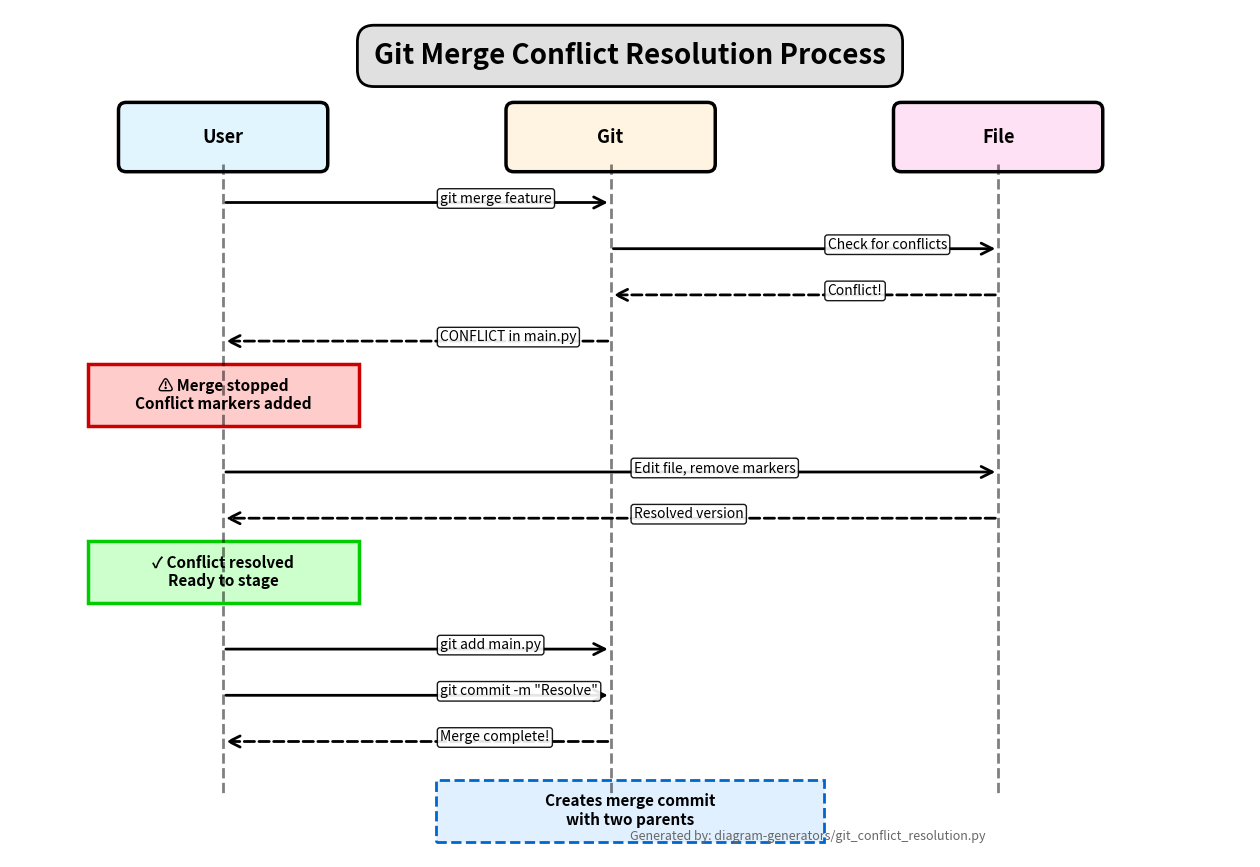

Python code for this plot: (Note: this script raises an exception after producing the figure.)
#!/usr/bin/env python3
"""
Generate Git Conflict Resolution sequence diagram.
"""

import matplotlib.pyplot as plt
from matplotlib.patches import FancyBboxPatch, FancyArrowPatch, Rectangle
import os

OUTPUT_DIR = "../figures"
OUTPUT_FILE = "git_conflict_resolution.png"

def add_box(ax, x, y, width, height, text, color='#e0e0e0', fontsize=12):
    """Add a box."""
    box = FancyBboxPatch((x, y), width, height,
                        boxstyle="round,pad=0.1",
                        facecolor=color,
                        edgecolor='black',
                        linewidth=2.5)
    ax.add_patch(box)
    ax.text(x + width/2, y + height/2, text, ha='center', va='center',
            fontsize=fontsize, fontweight='bold')

def add_arrow(ax, x1, y1, x2, y2, label='', style='solid'):
    """Add an arrow with label."""
    arrow = FancyArrowPatch((x1, y1), (x2, y2),
                          arrowstyle='->',
                          mutation_scale=20,
                          linewidth=2,
                          color='black',
                          linestyle=style,
                          zorder=2)
    ax.add_patch(arrow)
    if label:
        mid_x = (x1 + x2) / 2
        ax.text(mid_x + 0.3, y1, label, fontsize=10, ha='left',
                bbox=dict(boxstyle='round,pad=0.2', facecolor='white', alpha=0.9))

def draw_lifeline(ax, x, y_start, y_end):
    """Draw a vertical lifeline."""
    ax.plot([x, x], [y_start, y_end], 'k--', linewidth=2, alpha=0.5)

def create_diagram():
    fig, ax = plt.subplots(figsize=(16, 11), dpi=200)
    ax.set_xlim(0, 16)
    ax.set_ylim(0, 11)
    ax.axis('off')

    # Title
    ax.text(8, 10.3, 'Git Merge Conflict Resolution Process', fontsize=20, fontweight='bold', ha='center',
            bbox=dict(boxstyle='round,pad=0.6', facecolor='#e0e0e0', edgecolor='black', linewidth=2))

    # Participants
    add_box(ax, 1.5, 9, 2.5, 0.7, 'User', '#e1f5ff', 13)
    add_box(ax, 6.5, 9, 2.5, 0.7, 'Git', '#fff4e1', 13)
    add_box(ax, 11.5, 9, 2.5, 0.7, 'File', '#ffe1f5', 13)

    # Lifelines
    draw_lifeline(ax, 2.75, 9, 0.8)
    draw_lifeline(ax, 7.75, 9, 0.8)
    draw_lifeline(ax, 12.75, 9, 0.8)

    y = 8.5

    # Step 1: git merge
    add_arrow(ax, 2.75, y, 7.75, y, 'git merge feature')
    y -= 0.6

    # Step 2: Git checks file
    add_arrow(ax, 7.75, y, 12.75, y, 'Check for conflicts')
    y -= 0.6

    # Step 3: Conflict detected
    add_arrow(ax, 12.75, y, 7.75, y, 'Conflict!', 'dashed')
    y -= 0.6

    # Step 4: Git reports to user
    add_arrow(ax, 7.75, y, 2.75, y, 'CONFLICT in main.py', 'dashed')
    y -= 0.7

    # Conflict box
    conflict_box = Rectangle((1, y - 0.4), 3.5, 0.8, facecolor='#ffcccc', edgecolor='#cc0000',
                             linewidth=2.5, zorder=1)
    ax.add_patch(conflict_box)
    ax.text(2.75, y, '⚠ Merge stopped\nConflict markers added',
            fontsize=11, ha='center', va='center', fontweight='bold')
    y -= 1

    # Step 5: User edits file
    add_arrow(ax, 2.75, y, 12.75, y, 'Edit file, remove markers')
    y -= 0.6

    # Step 6: File returns resolved version
    add_arrow(ax, 12.75, y, 2.75, y, 'Resolved version', 'dashed')
    y -= 0.7

    # Resolution box
    resolution_box = Rectangle((1, y - 0.4), 3.5, 0.8, facecolor='#ccffcc', edgecolor='#00cc00',
                               linewidth=2.5, zorder=1)
    ax.add_patch(resolution_box)
    ax.text(2.75, y, '✓ Conflict resolved\nReady to stage',
            fontsize=11, ha='center', va='center', fontweight='bold')
    y -= 1

    # Step 7: git add
    add_arrow(ax, 2.75, y, 7.75, y, 'git add main.py')
    y -= 0.6

    # Step 8: git commit
    add_arrow(ax, 2.75, y, 7.75, y, 'git commit -m "Resolve"')
    y -= 0.6

    # Step 9: Complete
    add_arrow(ax, 7.75, y, 2.75, y, 'Merge complete!', 'dashed')
    y -= 0.8

    # Final note
    note_box = Rectangle((5.5, y - 0.5), 5, 0.8, facecolor='#e0f0ff', edgecolor='#0066cc',
                         linewidth=2, linestyle='--', zorder=1)
    ax.add_patch(note_box)
    ax.text(8, y - 0.1, 'Creates merge commit\nwith two parents',
            fontsize=11, ha='center', va='center', style='italic', fontweight='bold')

    # Source attribution
    ax.text(0.5, 0.02, 'Generated by: diagram-generators/git_conflict_resolution.py',
            fontsize=9, style='italic', color='#666', transform=ax.transAxes)

    # Save
    output_path = os.path.join(OUTPUT_DIR, OUTPUT_FILE)
    os.makedirs(OUTPUT_DIR, exist_ok=True)
    plt.tight_layout()
    plt.savefig(output_path, dpi=200, bbox_inches='tight', facecolor='white')
    plt.close()

    print(f"✓ Generated: {output_path}")

if __name__ == "__main__":
    create_diagram()
